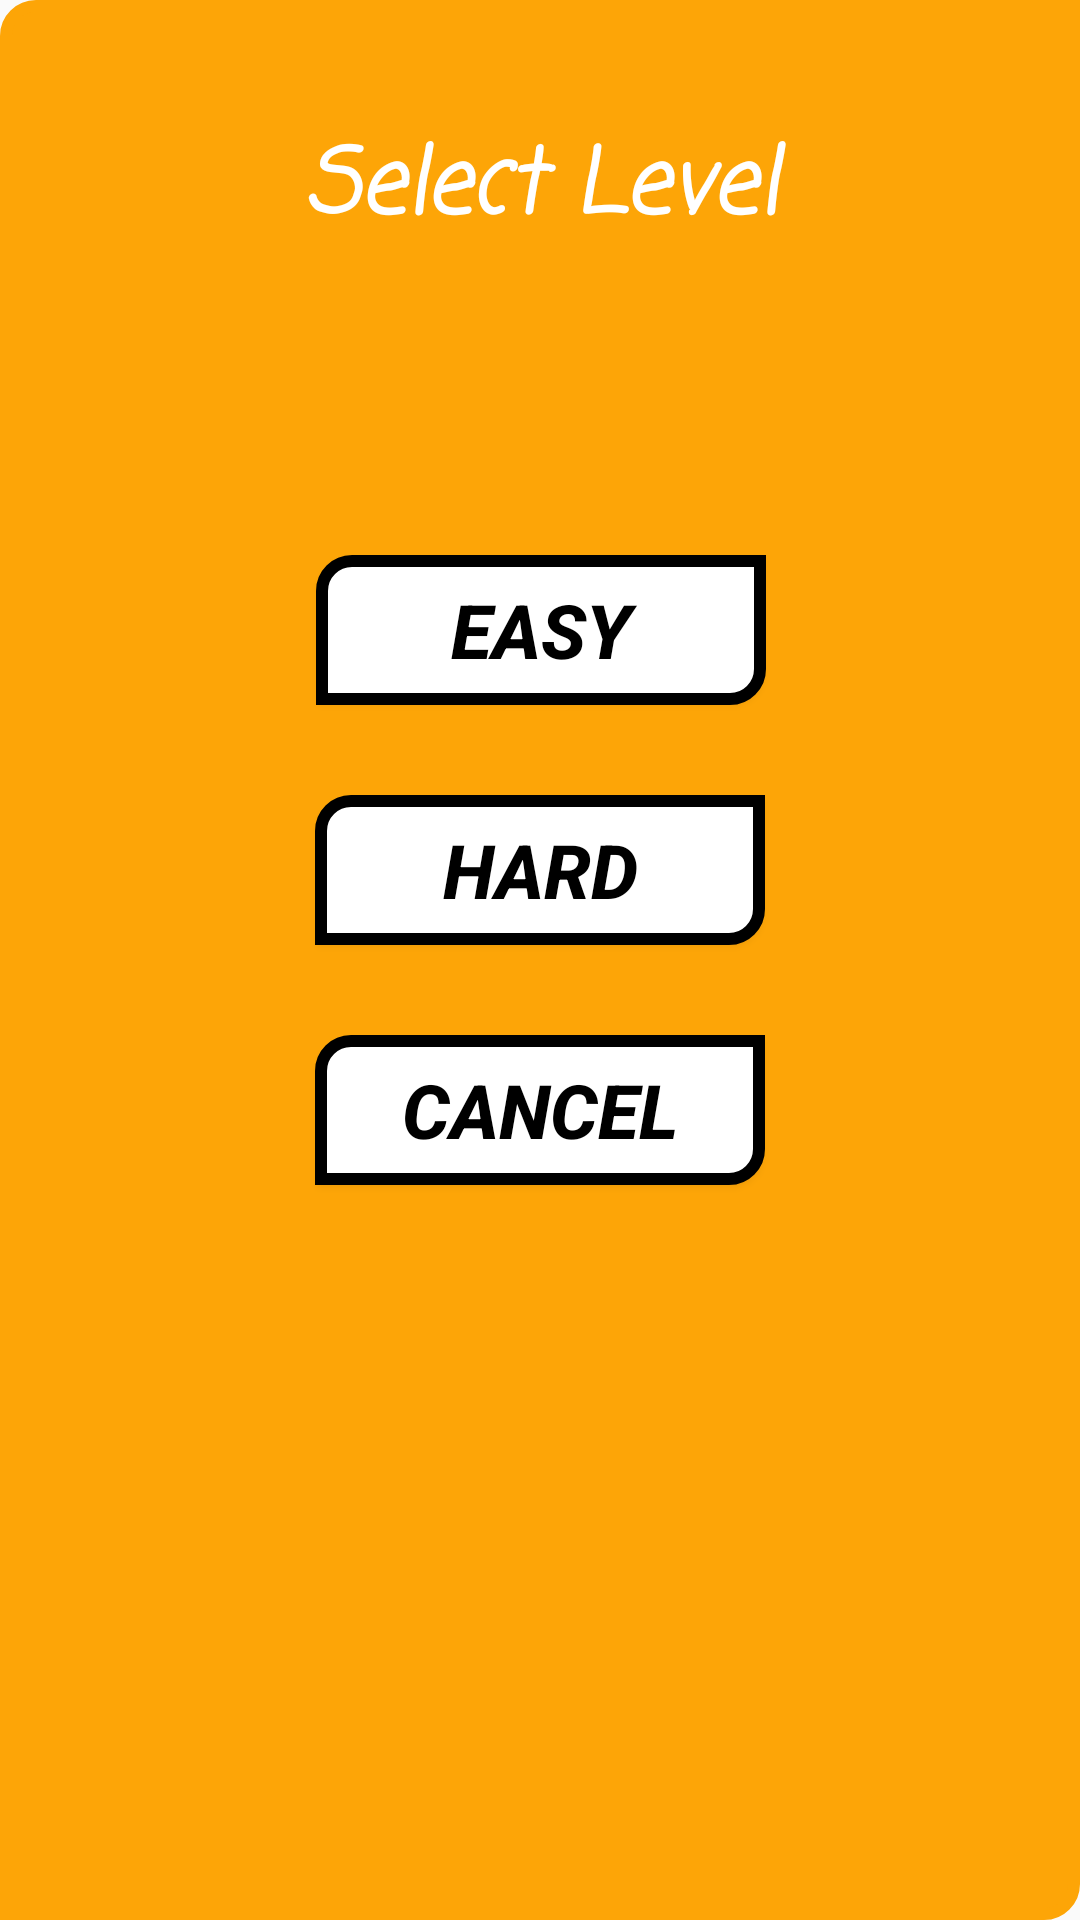

This screen was rendered from an Android layout file. Write that file and the resources it references.
<!-- AndroidManifest.xml: application theme Theme.Memory -->
<!-- res/layout/dialog_main_menu.xml -->
<?xml version="1.0" encoding="utf-8"?>
<androidx.constraintlayout.widget.ConstraintLayout
    xmlns:android="http://schemas.android.com/apk/res/android"
    xmlns:app="http://schemas.android.com/apk/res-auto"
    xmlns:tools="http://schemas.android.com/tools"
    android:background="@drawable/button_background"
    android:backgroundTint="@color/dark_yellow"
    android:layout_centerInParent="true"
    android:padding="40dp"
    android:layout_width="320dp"
    android:layout_height="wrap_content">

    <TextView
        android:id="@+id/text_title"
        android:layout_width="match_parent"
        android:layout_height="wrap_content"
        android:textAlignment="center"
        android:text="Select Level"
        android:textColor="@color/white"
        android:textStyle="bold|italic"
        android:fontFamily="casual"
        android:textSize="30sp"
        app:layout_constraintEnd_toEndOf="parent"
        app:layout_constraintStart_toStartOf="parent"
        app:layout_constraintTop_toTopOf="parent" />

    <Button
        android:id="@+id/button_easy"
        style="@style/Theme.Button"
        android:layout_width="150dp"
        android:layout_height="50dp"
        android:text="@string/string_dialog_easy"
        android:textSize="25sp"
        android:textStyle="bold|italic"
        app:layout_constraintBottom_toBottomOf="parent"
        app:layout_constraintEnd_toEndOf="parent"
        app:layout_constraintHorizontal_bias="0.503"
        app:layout_constraintStart_toStartOf="parent"
        app:layout_constraintTop_toBottomOf="@+id/text_title"
        app:layout_constraintVertical_bias="0.214" />

    <Button
        android:id="@+id/button_hard"
        android:layout_width="150dp"
        android:layout_height="50dp"
        android:layout_marginTop="30dp"
        android:text="@string/string_dialog_hard"
        style="@style/Theme.Button"
        android:textSize="25sp"
        android:textStyle="bold|italic"
        app:layout_constraintEnd_toEndOf="parent"
        app:layout_constraintStart_toStartOf="parent"
        app:layout_constraintTop_toBottomOf="@+id/button_easy" />

    <Button
        android:id="@+id/button_cancel"
        android:layout_width="150dp"
        android:layout_height="50dp"
        android:layout_marginTop="30dp"
        android:text="@string/string_dialog_cancel"
        style="@style/Theme.Button"
        android:textSize="25sp"
        android:textStyle="bold|italic"
        app:layout_constraintEnd_toEndOf="parent"
        app:layout_constraintStart_toStartOf="parent"
        app:layout_constraintTop_toBottomOf="@+id/button_hard" />

</androidx.constraintlayout.widget.ConstraintLayout>
<!-- resources referenced by this layout -->
<resources>
  <color name="dark_yellow">#FDA507</color>
  <color name="white">#FFFFFFFF</color>
  <!-- drawable button_background (drawable) -->
  <?xml version="1.0" encoding="utf-8"?>
  <shape xmlns:android="http://schemas.android.com/apk/res/android">
  
      <solid android:color="@color/white"/>
  
      <corners android:topLeftRadius="10dp"
          android:bottomRightRadius="10dp"/>
  
      <stroke android:color="@color/black"
          android:width="4dp"/>
  
  </shape>
  <string name="string_dialog_cancel">Cancel</string>
  <string name="string_dialog_easy">Easy</string>
  <string name="string_dialog_hard">Hard</string>
  <style name="Theme.Button" parent="Widget.AppCompat.Button">
          <item name="android:background">@drawable/button_background</item>
          <item name="android:textColor">@color/black</item>
      </style>
  <style name="Theme.Memory" parent="Theme.AppCompat.DayNight.NoActionBar">
          
  
          
          <item name="android:statusBarColor" tools:targetApi="l">?attr/colorPrimaryVariant</item>
          
      </style>
  <color name="black">#FF000000</color>
</resources>
